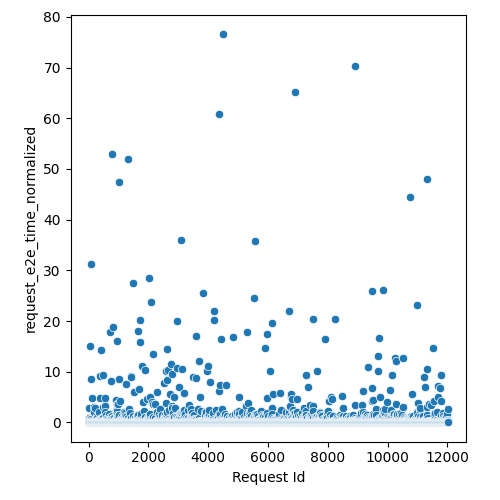

Source data for this figure (header and first rows):
Request Id, request_e2e_time_normalized
4, 0.9341
5, 0.04833
8, 0.04749
3, 0.06607
6, 0.05727
0, 0.05306
1, 0.05452
7, 0.06007
9, 0.04858
2, 0.04861
10, 0.1115
16, 0.03746
19, 0.0553
13, 0.05618
17, 0.04822
22, 0.0552
15, 0.1608
20, 0.06444
21, 0.05226
12, 0.04926
25, 0.1176
23, 0.04241
14, 2.794
18, 0.046
24, 0.5639
11, 0.138
26, 0.05019
28, 0.2828
27, 0.04019
36, 0.06063
37, 0.03844
33, 15.08
34, 0.07945
35, 0.0513
32, 0.08408
31, 0.07857
29, 0.05952
30, 0.05857
44, 0.05456
45, 0.1102
42, 0.0561
41, 0.06194
43, 0.05485
39, 0.03818
38, 0.03973
40, 0.03807
52, 0.0524
58, 0.03927
59, 0.0374
57, 0.682
56, 0.1918
46, 0.04215
48, 0.06235
49, 0.0623
47, 0.07613
60, 0.04746
51, 0.06045
54, 0.06303
55, 0.06048
53, 0.06181
... 11,971 more rows
